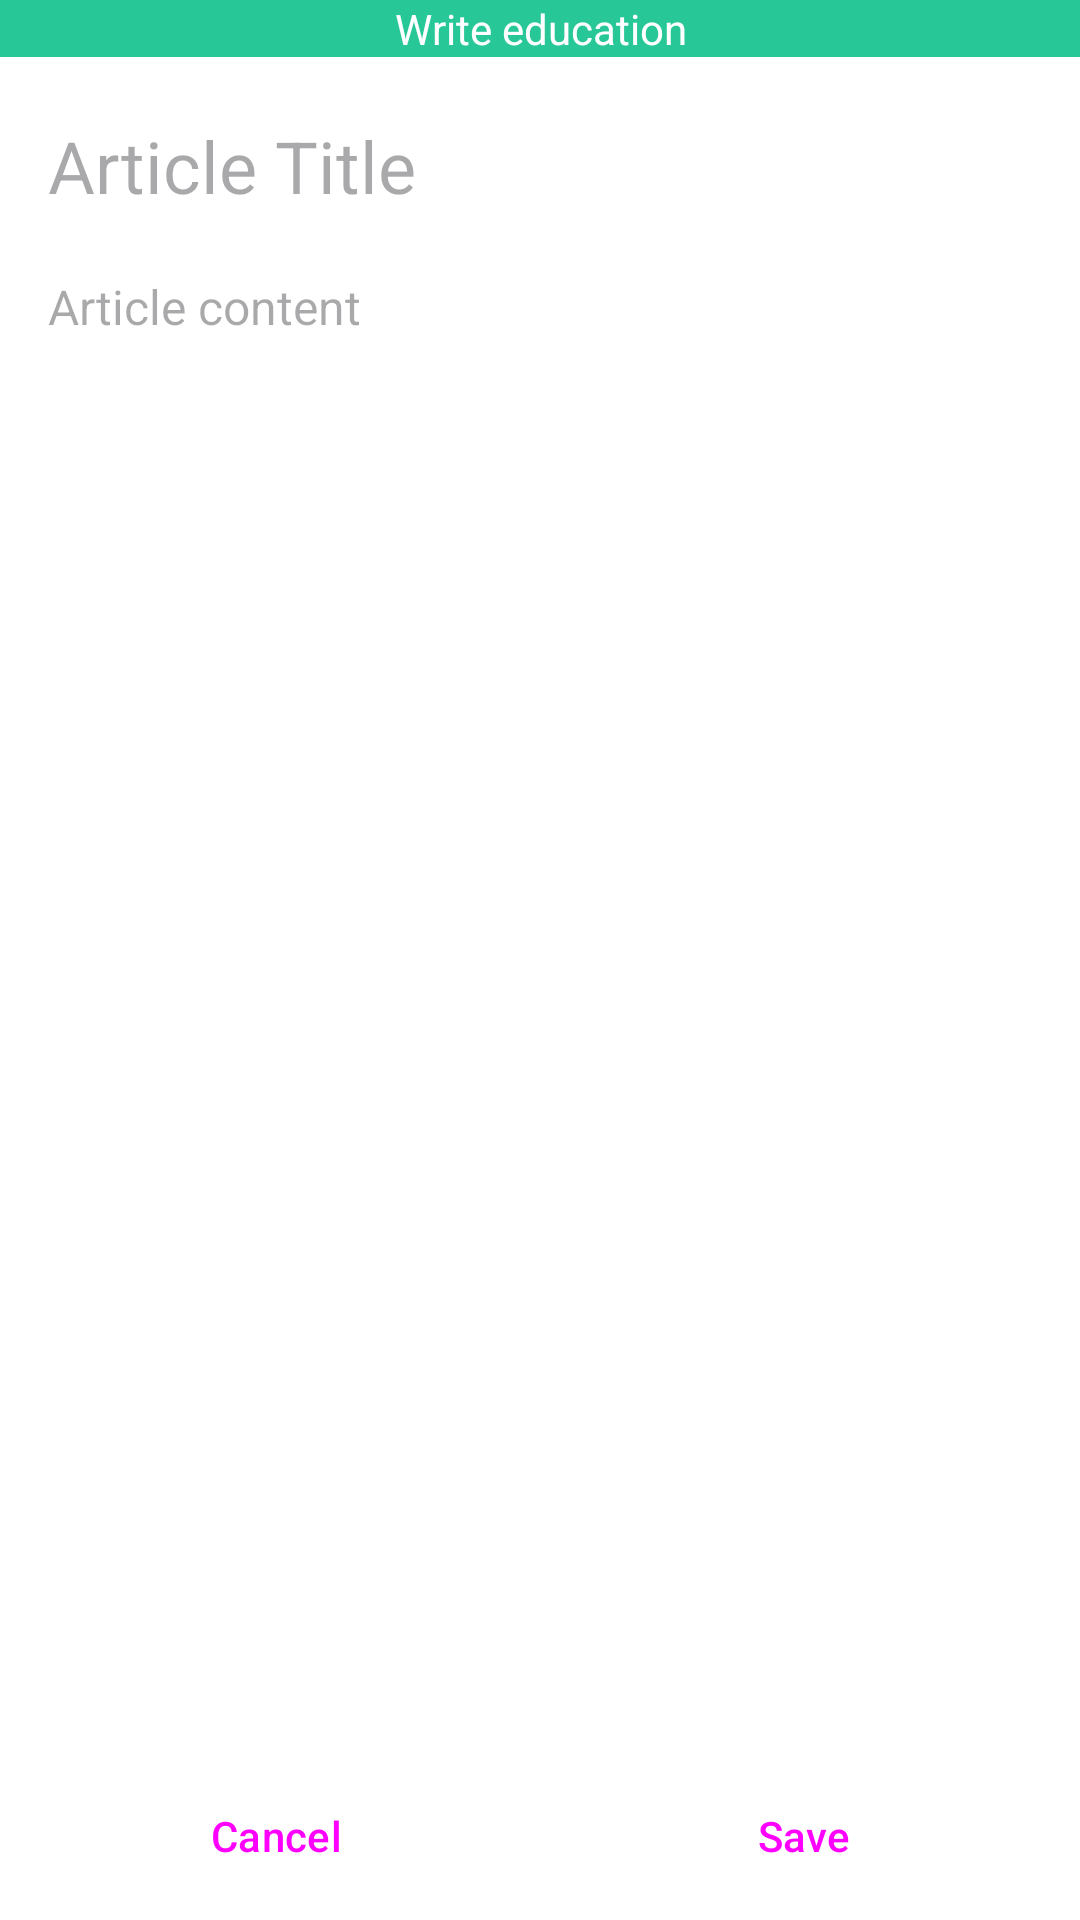

Android layout source for this screen:
<!-- AndroidManifest.xml: application theme Theme.Smiley -->
<!-- res/layout/activity_write_education.xml -->
<?xml version="1.0" encoding="utf-8"?>
<androidx.constraintlayout.widget.ConstraintLayout xmlns:android="http://schemas.android.com/apk/res/android"
    xmlns:app="http://schemas.android.com/apk/res-auto"
    xmlns:tools="http://schemas.android.com/tools"
    android:layout_width="match_parent"
    android:layout_height="match_parent"
    tools:context=".activities.WriteEducationActivity">

    <TextView
        android:id="@+id/highlight"
        android:layout_width="match_parent"
        android:layout_height="wrap_content"
        android:background="@color/primary"
        android:text="@string/write_education"
        android:textAlignment="center"
        android:textColor="@color/white"
        app:layout_constraintEnd_toEndOf="parent"
        app:layout_constraintHorizontal_bias="0.5"
        app:layout_constraintStart_toStartOf="parent"
        app:layout_constraintTop_toTopOf="parent" />

    <EditText
        android:id="@+id/edt_title"
        style="@style/TextHeader"
        android:layout_width="match_parent"
        android:layout_height="wrap_content"
        android:background="@color/white"
        android:hint="@string/article_title"
        android:textSize="24sp"
        android:maxLines="2"
        android:inputType="textCapWords"
        android:paddingHorizontal="16dp"
        android:paddingTop="20dp"
        android:paddingBottom="12dp"
        app:layout_constraintEnd_toEndOf="parent"
        app:layout_constraintHorizontal_bias="0.5"
        app:layout_constraintStart_toStartOf="parent"
        app:layout_constraintTop_toBottomOf="@+id/highlight" />

    <EditText
        android:id="@+id/edt_content"
        android:layout_width="match_parent"
        android:layout_height="0dp"
        android:background="@color/white"
        android:gravity="top"
        android:textSize="16sp"
        android:hint="@string/article_content"
        android:inputType="textLongMessage|textMultiLine|textCapSentences"
        android:paddingHorizontal="16dp"
        android:paddingVertical="8dp"
        app:layout_constraintBottom_toTopOf="@+id/btn_save"
        app:layout_constraintEnd_toEndOf="parent"
        app:layout_constraintHorizontal_bias="0.5"
        app:layout_constraintStart_toStartOf="parent"
        app:layout_constraintTop_toBottomOf="@+id/edt_title" />

    <Button
        android:id="@+id/btn_cancel"
        style="@style/ButtonSecondary"
        android:layout_width="0dp"
        android:layout_height="wrap_content"
        android:layout_marginStart="8dp"
        android:layout_marginEnd="4dp"
        android:layout_marginVertical="4dp"
        android:minEms="0"
        android:text="@string/cancel"
        app:layout_constraintBottom_toBottomOf="parent"
        app:layout_constraintEnd_toStartOf="@+id/guideline2"
        app:layout_constraintStart_toStartOf="parent" />

    <Button
        android:id="@+id/btn_save"
        style="@style/ButtonPrimary"
        android:layout_width="0dp"
        android:layout_height="wrap_content"
        android:layout_marginStart="4dp"
        android:layout_marginEnd="8dp"
        android:layout_marginVertical="4dp"
        android:minEms="0"
        android:text="@string/save"
        app:layout_constraintBottom_toBottomOf="parent"
        app:layout_constraintEnd_toEndOf="parent"
        app:layout_constraintStart_toStartOf="@+id/guideline2" />

    <androidx.constraintlayout.widget.Guideline
        android:id="@+id/guideline2"
        android:layout_width="wrap_content"
        android:layout_height="wrap_content"
        android:orientation="vertical"
        app:layout_constraintGuide_percent="0.5" />

</androidx.constraintlayout.widget.ConstraintLayout>
<!-- resources referenced by this layout -->
<resources>
  <color name="primary">#FF27C797</color>
  <color name="white">#FFFFFFFF</color>
  <string name="article_content">Article content</string>
  <string name="article_title">Article Title</string>
  <string name="cancel">Cancel</string>
  <string name="save">Save</string>
  <string name="write_education">Write education</string>
  <style name="ButtonPrimary" parent="Widget.Material3.Button">
          <item name="android:minEms">12</item>
      </style>
  <style name="ButtonSecondary" parent="Widget.Material3.Button.OutlinedButton">
          <item name="android:minEms">12</item>
          <item name="strokeColor">@color/primary</item>
      </style>
  <style name="TextHeader">
          <item name="fontFamily">@font/poppins_semibold</item>
          <item name="android:textSize">20sp</item>
      </style>
  <style name="Theme.Smiley" parent="Base.Theme.Smiley" />
  <style name="Base.Theme.Smiley" parent="Theme.Material3.Light.NoActionBar">
          <item name="colorPrimary">@color/primary</item>
          <item name="android:statusBarColor">@color/white</item>
          <item name="android:windowLightStatusBar">true</item>
          <item name="android:windowBackground">@color/white</item>
          <item name="android:textColor">@color/black</item>
  
  
  
      </style>
  <color name="black">#FF000000</color>
</resources>
